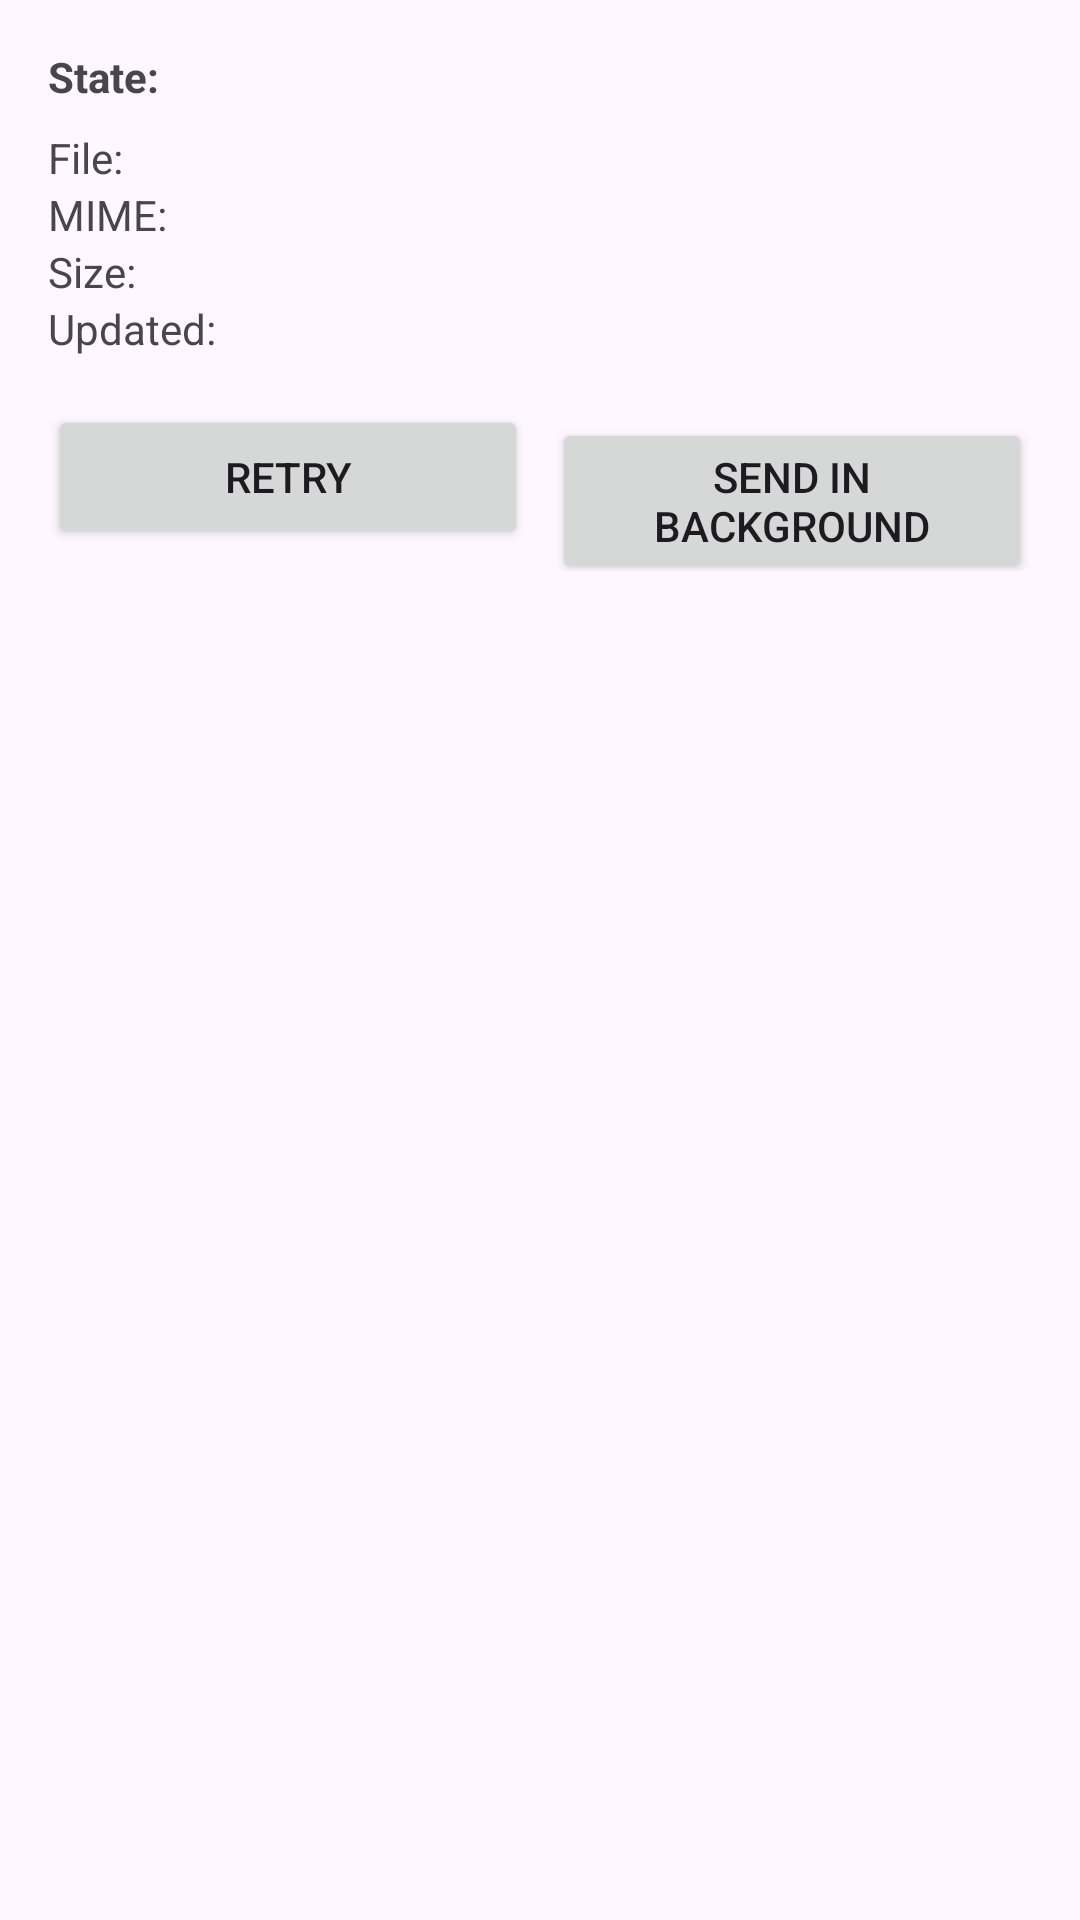

Produce the Android XML layout that renders to this screen, including the resource entries it uses.
<!-- AndroidManifest.xml: application theme Theme.BaxtersSchedulaizer -->
<!-- res/layout/fragment_transfer_details.xml -->
<?xml version="1.0" encoding="utf-8"?>
<ScrollView xmlns:android="http://schemas.android.com/apk/res/android"
    android:layout_width="match_parent"
    android:layout_height="match_parent"
    android:padding="16dp">

    <LinearLayout
        android:layout_width="match_parent"
        android:layout_height="wrap_content"
        android:orientation="vertical">

        <TextView
            android:id="@+id/textState"
            android:layout_width="match_parent"
            android:layout_height="wrap_content"
            android:text="State:"
            android:textStyle="bold"
            android:paddingBottom="8dp" />

        <TextView
            android:id="@+id/textFileName"
            android:layout_width="match_parent"
            android:layout_height="wrap_content"
            android:text="File:" />

        <TextView
            android:id="@+id/textMime"
            android:layout_width="match_parent"
            android:layout_height="wrap_content"
            android:text="MIME:" />

        <TextView
            android:id="@+id/textSize"
            android:layout_width="match_parent"
            android:layout_height="wrap_content"
            android:text="Size:" />

        <TextView
            android:id="@+id/textTimestamp"
            android:layout_width="match_parent"
            android:layout_height="wrap_content"
            android:text="Updated:" />

        <LinearLayout
            android:layout_width="match_parent"
            android:layout_height="wrap_content"
            android:orientation="horizontal"
            android:layout_marginTop="16dp">

            <Button
                android:id="@+id/buttonRetry"
                android:layout_width="0dp"
                android:layout_height="wrap_content"
                android:text="Retry"
                android:layout_weight="1" />

            <Button
                android:id="@+id/buttonSendInBackground"
                android:layout_width="0dp"
                android:layout_height="wrap_content"
                android:text="Send in background"
                android:layout_weight="1"
                android:layout_marginStart="8dp" />

        </LinearLayout>

    </LinearLayout>

</ScrollView>
<!-- resources referenced by this layout -->
<resources>
  <style name="Theme.BaxtersSchedulaizer" parent="Theme.Material3.DayNight.NoActionBar">
          
      </style>
</resources>
